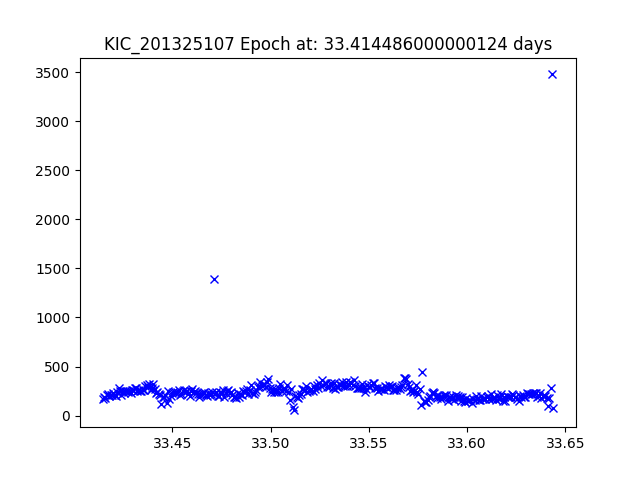

Values plotted in this chart, from the file beside it:
JDtimes, observed fluxes, observed uncertainties
33.41, 174.4, 19.48
33.42, 192.4, 19.38
33.42, 184.4, 19.42
33.42, 211.7, 19.27
33.42, 220, 19.23
33.42, 200.6, 19.33
33.42, 207.8, 19.29
33.42, 214.8, 19.26
33.42, 228.1, 19.19
33.42, 212.8, 19.27
33.42, 198.8, 19.34
33.42, 239.3, 19.14
33.42, 280.1, 18.97
33.42, 249.4, 19.1
33.42, 212.6, 19.27
33.42, 253.8, 19.08
33.43, 228.1, 19.19
33.43, 251.9, 19.09
33.43, 249.5, 19.1
33.43, 241.4, 19.13
33.43, 250.1, 19.09
33.43, 232.4, 19.17
33.43, 263.4, 19.04
33.43, 263.5, 19.04
33.43, 278.9, 18.98
33.43, 284, 18.96
33.43, 249.7, 19.1
33.43, 258.6, 19.06
33.43, 254.4, 19.07
33.43, 250.9, 19.09
33.43, 260.9, 19.05
33.44, 257.7, 19.06
33.44, 305.4, 18.88
33.44, 311.1, 18.86
33.44, 289.3, 18.94
33.44, 318.5, 18.83
33.44, 265, 19.03
33.44, 279.4, 18.97
33.44, 326.7, 18.8
33.44, 266.7, 19.02
33.44, 233.9, 19.17
33.44, 240.6, 19.14
33.44, 222.4, 19.22
33.44, 206.6, 19.3
33.44, 117.2, 19.92
33.45, 187.8, 19.4
33.45, 191.1, 19.39
33.45, 211.1, 19.28
33.45, 130.5, 19.8
33.45, 249.6, 19.1
33.45, 172.1, 19.5
33.45, 200.9, 19.33
33.45, 225.8, 19.2
33.45, 237.7, 19.15
33.45, 237.2, 19.15
33.45, 227.5, 19.2
33.45, 245.4, 19.11
33.45, 257.3, 19.06
33.45, 215.5, 19.26
33.45, 224.3, 19.21
... 278 more rows
